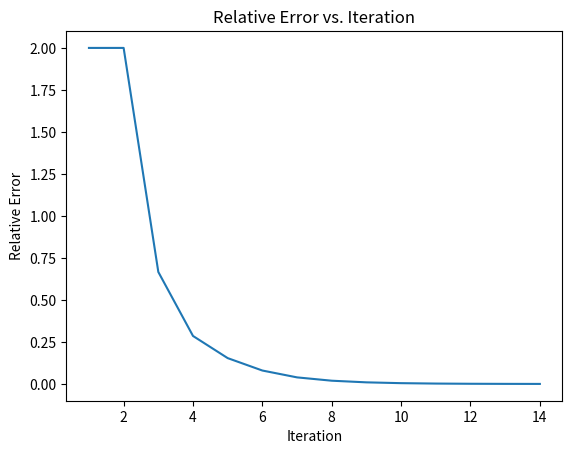

Source code (Python):
import matplotlib.pyplot as plt

def v(t):
    return 50 + 8*t - 5*t**2

def bisection(func, x1, x2, tol=0.001, max_iter=100):
    
    if func(x1) * func(x2) >= 0:
        raise ValueError("The function must have opposite signs.")

    x3 = x1
    iter_count = 0
    relative_errors = []

    while (x2 - x1) >= tol and iter_count < max_iter:
        x3 = (x1 + x2) / 2

        relative_error = abs((x2 - x1) / x3)
        relative_errors.append(relative_error) 

        if func(x3) == 0:
            break

        if func(x3) * func(x1) < 0:
            x2 = x3
        else:
            x1 = x3

        iter_count += 1

    return x3, relative_errors



root,relative_errors  = bisection(v, 0, 10)
print("Root found:", root)
plt.plot(range(1, len(relative_errors) + 1), relative_errors)
plt.xlabel("Iteration")
plt.ylabel("Relative Error")
plt.title("Relative Error vs. Iteration")
plt.show()

